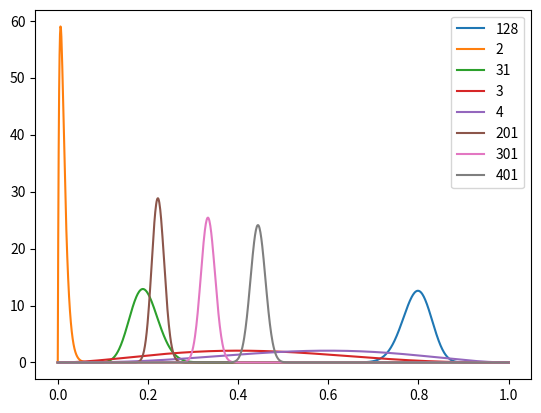

Source code (Python):
from scipy.stats import dirichlet, multinomial, beta
import numpy as np

import matplotlib.pyplot as plt

def plot_posterior(read_counts):
    xs = np.linspace(0, 1, 1000)

    prior_counts = np.ones(len(read_counts))
    posterior_counts = prior_counts + read_counts

    for count in posterior_counts:
        marginal = beta(count, posterior_counts.sum() - count).pdf(xs)
        plt.plot(xs, marginal, label=int(count))
    plt.xlim(-0.05, 1.05)
    plt.legend()

plot_posterior([127, 1, 30])

plot_posterior([2, 3])

plot_posterior([200, 300, 400])

def kth_largest(a, k):
    return np.sort(a)[-k]

def keep_largest_test(read_counts):

    prior_counts = np.ones(len(read_counts))
    posterior_counts = prior_counts + read_counts

    max1 = kth_largest(posterior_counts, 1)
    max2 = kth_largest(posterior_counts, 2)
    
    max1dist = beta(max1, sum(posterior_counts) - max1)
    max2dist = beta(max2, sum(posterior_counts) - max2)
    quantiles = [0.025, 0.975]
    
    max1l, max1u = max1dist.ppf(quantiles)
    max2l, max2u = max2dist.ppf(quantiles)
    
    if max1l > max2u:
        return True
    else:
        return False

keep_largest_test([200, 300, 400])

